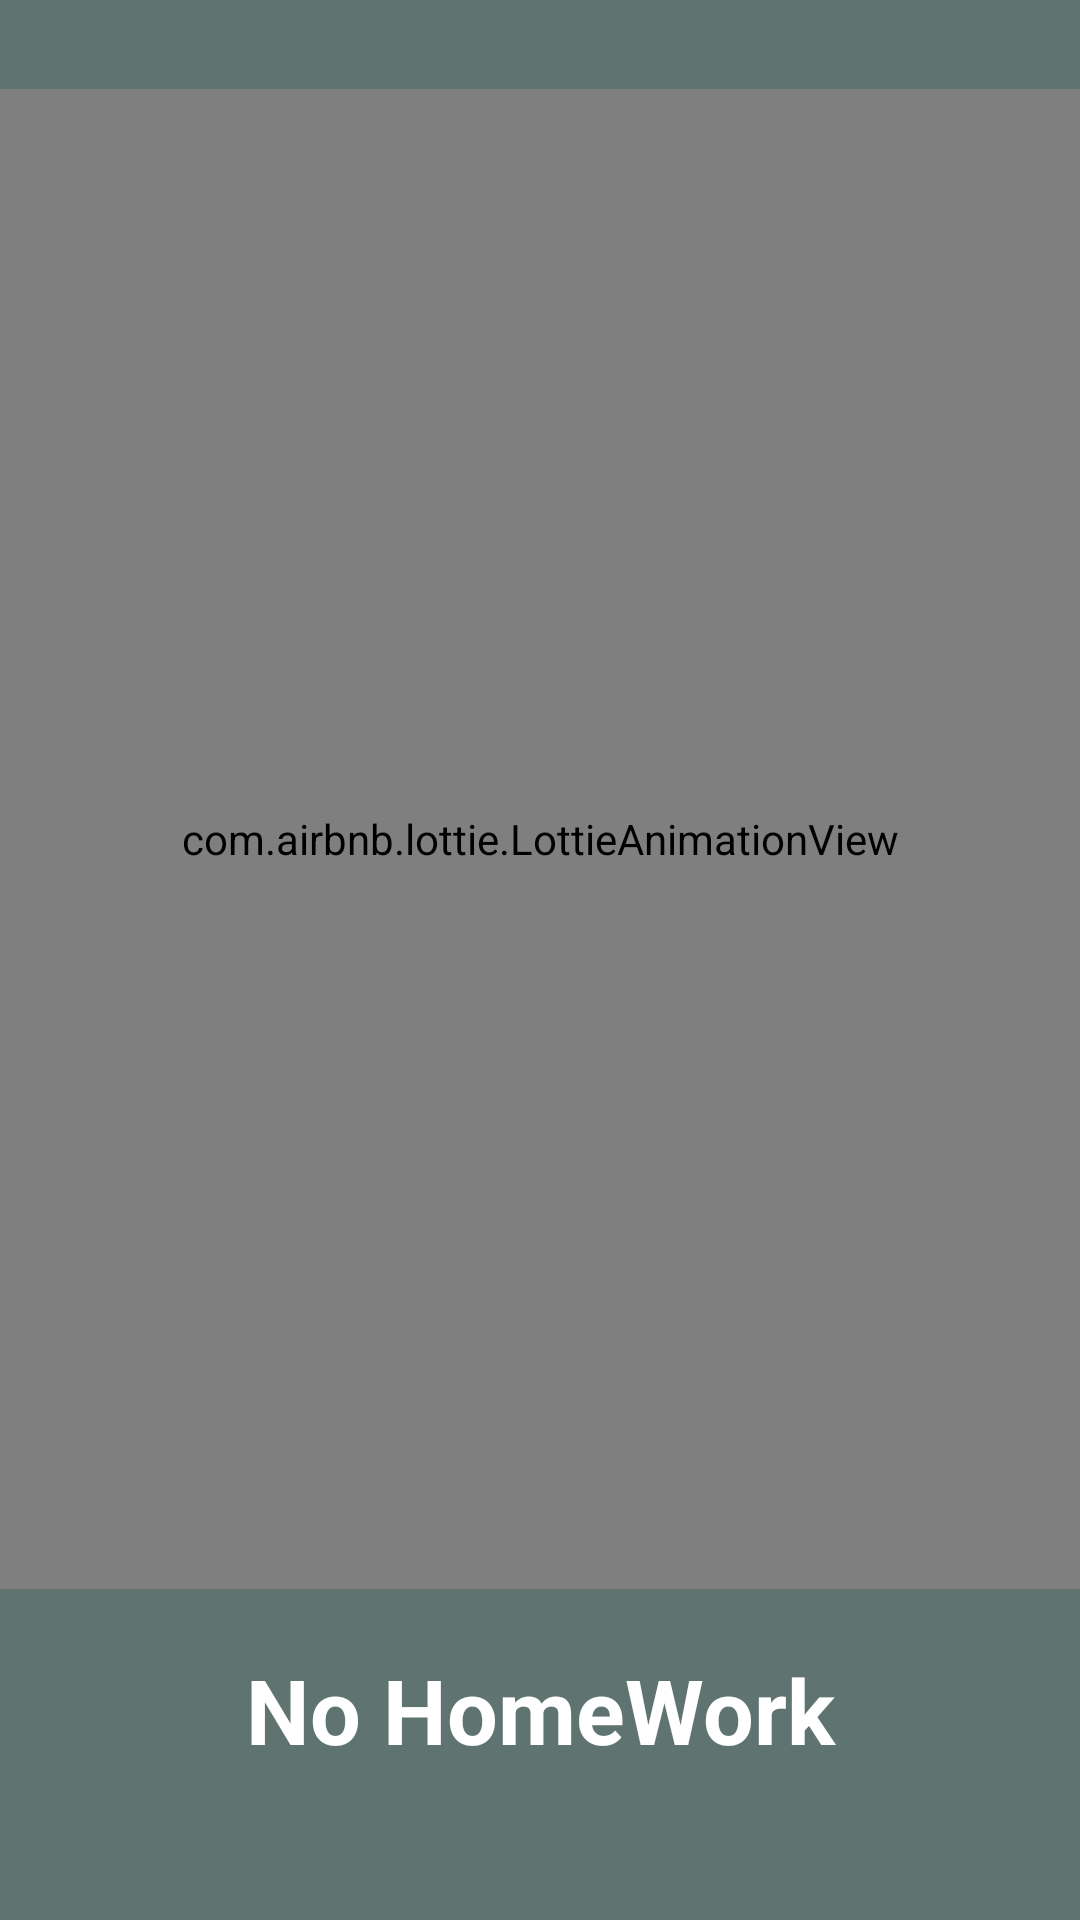

Android layout source for this screen:
<!-- AndroidManifest.xml: application theme Theme.New_SCS -->
<!-- res/layout/fragment_children_homework.xml -->
<?xml version="1.0" encoding="utf-8"?>
<FrameLayout xmlns:android="http://schemas.android.com/apk/res/android"
    xmlns:app="http://schemas.android.com/apk/res-auto"
    xmlns:tools="http://schemas.android.com/tools"
    android:layout_width="match_parent"
    android:layout_height="match_parent"
    android:background="@color/grey_green"
    tools:context=".Parents.ChildrenHomework">

    <androidx.recyclerview.widget.RecyclerView
        android:id="@+id/recycleview_children_homework"
        android:layout_width="match_parent"
        android:layout_height="match_parent"
        android:paddingHorizontal="8dp"
        android:paddingTop="15dp">

    </androidx.recyclerview.widget.RecyclerView>

    <LinearLayout
        android:id="@+id/ll_no_homework"
        android:layout_width="match_parent"
        android:layout_height="match_parent"
        android:gravity="center"
        android:orientation="vertical">

        <com.airbnb.lottie.LottieAnimationView
            android:layout_width="match_parent"
            android:layout_height="500dp"
            app:lottie_autoPlay="true"
            app:lottie_loop="true"
            app:lottie_rawRes="@raw/no_homework"
            tools:ignore="ImageContrastCheck" />

        <TextView
            android:id="@+id/textView87"
            android:layout_width="match_parent"
            android:layout_height="wrap_content"
            android:layout_margin="20dp"
            android:gravity="center"
            android:text="@string/no_homework"
            android:textColor="@color/white"
            android:textSize="30sp"
            android:textStyle="bold" />

    </LinearLayout>
</FrameLayout>
<!-- resources referenced by this layout -->
<resources>
  <color name="grey_green">#5f7470</color>
  <color name="white">#FFFFFFFF</color>
  <string name="no_homework">No HomeWork</string>
  <style name="Theme.New_SCS" parent="Theme.MaterialComponents.DayNight.NoActionBar">
          
          <item name="colorPrimary">@color/purple_500</item>
          <item name="colorPrimaryVariant">@color/purple_700</item>
          <item name="colorOnPrimary">@color/white</item>
          
          <item name="colorSecondary">@color/teal_200</item>
          <item name="colorSecondaryVariant">@color/teal_700</item>
          <item name="colorOnSecondary">@color/black</item>
          
          <item name="android:statusBarColor" tools:targetApi="l">?attr/colorPrimaryVariant</item>
          
      </style>
  <color name="purple_500">#FF6200EE</color>
  <color name="purple_700">#FF3700B3</color>
  <color name="teal_200">#FF03DAC5</color>
  <color name="teal_700">#FF018786</color>
  <color name="black">#FF000000</color>
</resources>
